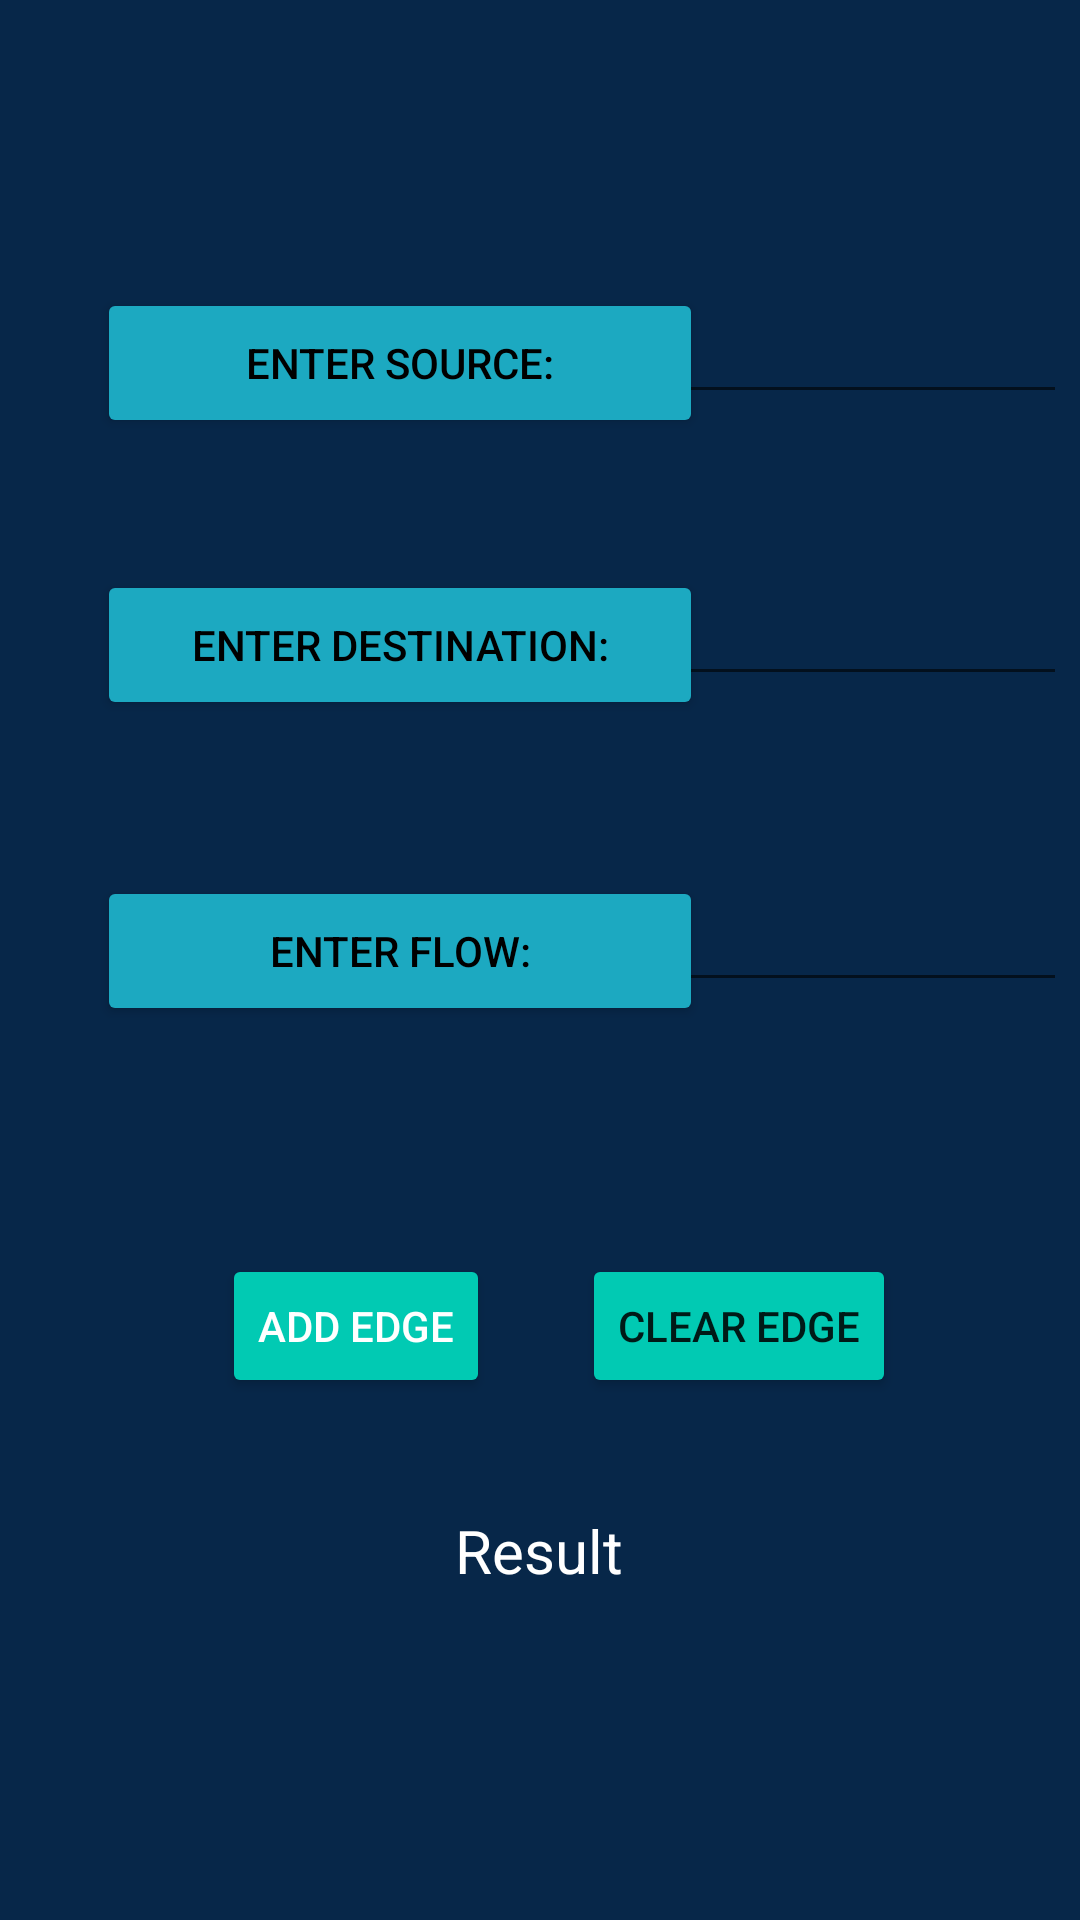

Android layout source for this screen:
<!-- AndroidManifest.xml: application theme Theme.Delta1 -->
<!-- res/layout/activity_get_details.xml -->
<?xml version="1.0" encoding="utf-8"?>
<androidx.constraintlayout.widget.ConstraintLayout xmlns:android="http://schemas.android.com/apk/res/android"
    xmlns:app="http://schemas.android.com/apk/res-auto"
    xmlns:tools="http://schemas.android.com/tools"
    android:id="@+id/get1"
    android:layout_width="match_parent"
    android:layout_height="match_parent"
    android:background="#072749"
    tools:context=".GetDetails">


    <Button
        android:id="@+id/s"
        android:layout_width="202dp"
        android:layout_height="50dp"
        android:layout_marginTop="96dp"
        android:backgroundTint="#1CA9C1"
        android:text="Enter Source:"
        android:textColor="@color/black"
        app:layout_constraintEnd_toEndOf="parent"
        app:layout_constraintHorizontal_bias="0.205"
        app:layout_constraintStart_toStartOf="parent"
        app:layout_constraintTop_toTopOf="parent" />

    <Button
        android:id="@+id/f"
        android:layout_width="202dp"
        android:layout_height="50dp"
        android:layout_marginTop="52dp"
        android:backgroundTint="#1CA9C1"
        android:text="Enter Flow:"
        android:textColor="@color/black"
        app:layout_constraintEnd_toEndOf="parent"
        app:layout_constraintHorizontal_bias="0.205"
        app:layout_constraintStart_toStartOf="parent"
        app:layout_constraintTop_toBottomOf="@+id/d" />

    <Button
        android:id="@+id/d"
        android:layout_width="202dp"
        android:layout_height="50dp"
        android:layout_marginTop="52dp"
        android:backgroundTint="#1CA9C1"
        android:gravity="center"
        android:text="Enter destination:"
        android:textColor="@color/black"
        app:layout_constraintEnd_toEndOf="parent"
        app:layout_constraintHorizontal_bias="0.205"
        app:layout_constraintStart_toStartOf="parent"
        app:layout_constraintTop_toBottomOf="@+id/gets" />

    <EditText
        android:id="@+id/gets"
        android:layout_width="139dp"
        android:layout_height="50dp"
        android:layout_marginTop="88dp"
        android:gravity="center"
        android:inputType="number"
        android:textColor="@color/white"
        app:layout_constraintEnd_toEndOf="parent"
        app:layout_constraintHorizontal_bias="0.981"
        app:layout_constraintStart_toStartOf="parent"
        app:layout_constraintTop_toTopOf="parent" />

    <EditText
        android:id="@+id/getd"
        android:layout_width="139dp"
        android:layout_height="50dp"
        android:layout_marginTop="44dp"
        android:gravity="center"
        android:inputType="number"
        android:textColor="@color/white"
        app:layout_constraintEnd_toEndOf="parent"
        app:layout_constraintHorizontal_bias="0.981"
        app:layout_constraintStart_toStartOf="parent"
        app:layout_constraintTop_toBottomOf="@+id/gets" />

    <EditText
        android:id="@+id/getf"
        android:layout_width="139dp"
        android:layout_height="50dp"
        android:layout_marginTop="52dp"
        android:gravity="center"
        android:inputType="number"
        android:textColor="@color/white"
        app:layout_constraintEnd_toEndOf="parent"
        app:layout_constraintHorizontal_bias="0.981"
        app:layout_constraintStart_toStartOf="parent"
        app:layout_constraintTop_toBottomOf="@+id/getd" />

    <Button
        android:id="@+id/add"
        android:layout_width="wrap_content"
        android:layout_height="wrap_content"
        android:layout_marginTop="84dp"
        android:backgroundTint="#01CAB3"
        android:gravity="center"
        android:text="add edge"
        android:textColor="@color/white"
        app:layout_constraintEnd_toEndOf="parent"
        app:layout_constraintHorizontal_bias="0.273"
        app:layout_constraintStart_toStartOf="parent"
        app:layout_constraintTop_toBottomOf="@+id/getf" />

    <TextView
        android:id="@+id/result"
        android:layout_width="268dp"
        android:layout_height="47dp"
        android:gravity="center"
        android:text="Result"
        android:textColor="@color/white"
        android:textSize="20dp"
        app:layout_constraintBottom_toBottomOf="parent"
        app:layout_constraintEnd_toEndOf="parent"
        app:layout_constraintHorizontal_bias="0.498"
        app:layout_constraintStart_toStartOf="parent"
        app:layout_constraintTop_toBottomOf="@+id/add"
        app:layout_constraintVertical_bias="0.215" />

    <Button
        android:id="@+id/clear"
        android:layout_width="wrap_content"
        android:layout_height="wrap_content"
        android:layout_marginTop="84dp"
        android:backgroundTint="#01CAB3"
        android:text="Clear Edge"
        app:layout_constraintEnd_toEndOf="parent"
        app:layout_constraintHorizontal_bias="0.333"
        app:layout_constraintStart_toEndOf="@+id/add"
        app:layout_constraintTop_toBottomOf="@+id/getf" />


</androidx.constraintlayout.widget.ConstraintLayout>
<!-- resources referenced by this layout -->
<resources>
  <color name="black">#FF000000</color>
  <color name="white">#FFFFFFFF</color>
  <style name="Theme.Delta1" parent="Theme.MaterialComponents.DayNight.DarkActionBar">
          
          <item name="colorPrimary">@color/purple_500</item>
          <item name="colorPrimaryVariant">@color/purple_700</item>
          <item name="colorOnPrimary">@color/white</item>
          
          <item name="colorSecondary">@color/teal_200</item>
          <item name="colorSecondaryVariant">@color/teal_700</item>
          <item name="colorOnSecondary">@color/black</item>
          
          <item name="android:statusBarColor" tools:targetApi="l">?attr/colorPrimaryVariant</item>
          
      </style>
  <color name="purple_500">#FF6200EE</color>
  <color name="purple_700">#FF3700B3</color>
  <color name="teal_200">#FF03DAC5</color>
  <color name="teal_700">#FF018786</color>
</resources>
